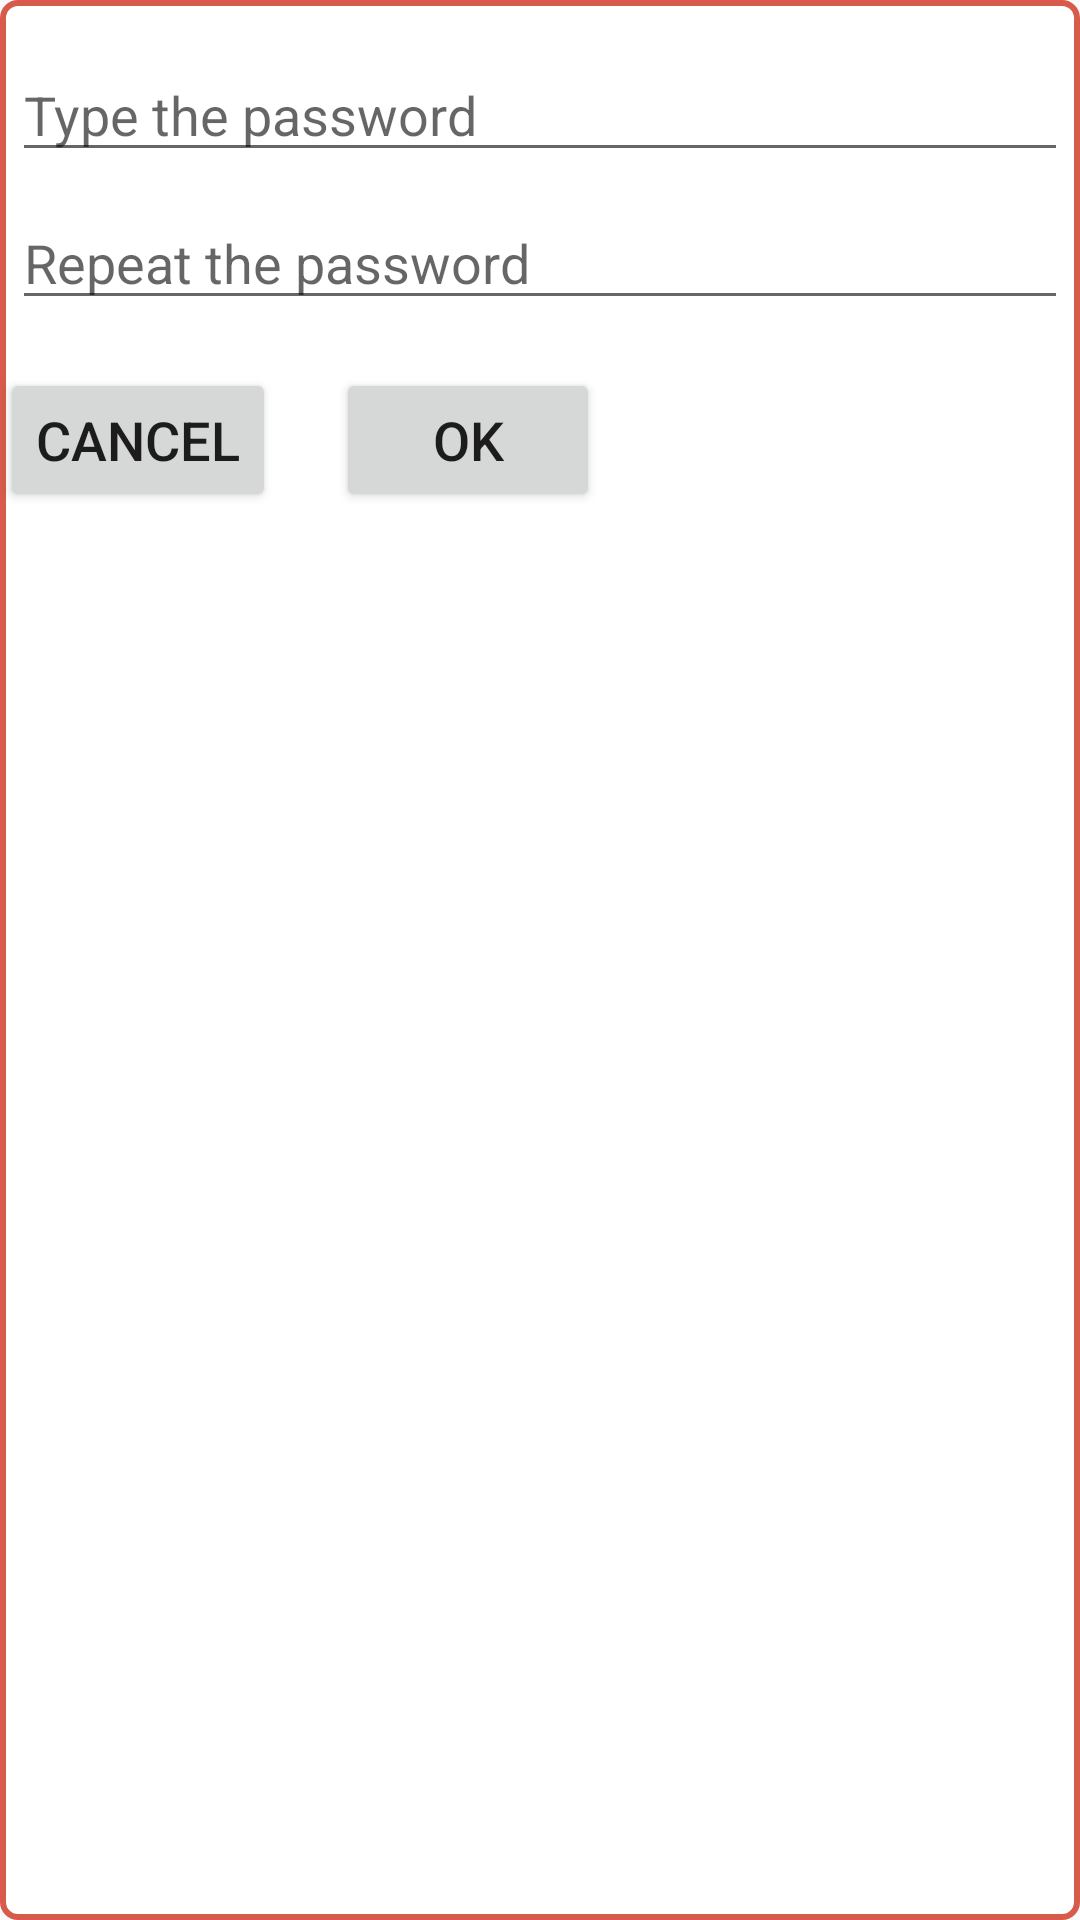

Here is an Android app screen rendered from its layout file. Give the layout XML and the strings, colors and styles it references.
<!-- AndroidManifest.xml: application theme Theme.PruebaSplash -->
<!-- res/layout/layout_dialogo.xml -->
<LinearLayout xmlns:android="http://schemas.android.com/apk/res/android"
    android:layout_width="wrap_content"
    android:layout_height="wrap_content"
    android:background="@drawable/fondo_login"
    android:orientation="vertical">

    <EditText
        android:id="@+id/passCaja"
        android:layout_width="match_parent"
        android:layout_height="wrap_content"
        android:layout_marginLeft="4dp"
        android:layout_marginTop="16dp"
        android:layout_marginRight="4dp"
        android:layout_marginBottom="4dp"
        android:fontFamily="sans-serif"
        android:hint="Type the password"
        android:inputType="textPassword" />

    <EditText
        android:id="@+id/passCaja2"
        android:layout_width="match_parent"
        android:layout_height="wrap_content"
        android:layout_marginLeft="4dp"
        android:layout_marginTop="4dp"
        android:layout_marginRight="4dp"
        android:layout_marginBottom="16dp"
        android:fontFamily="sans-serif"
        android:hint="Repeat the password"
        android:inputType="textPassword" />

    <LinearLayout
        android:layout_width="match_parent"
        android:layout_height="wrap_content"
        android:orientation="horizontal">

        <Button
            android:id="@+id/action_cancel"
            android:layout_width="wrap_content"
            android:layout_height="wrap_content"
            android:layout_alignParentLeft="true"
            android:layout_alignParentBottom="true"
            android:layout_marginRight="20dp"
            android:text="CANCEL"
            android:textSize="18sp" />

        <Button
            android:id="@+id/action_ok"
            android:layout_width="wrap_content"
            android:layout_height="wrap_content"
            android:layout_alignParentRight="true"
            android:layout_alignParentBottom="true"
            android:layout_marginRight="20dp"
            android:text="OK"
            android:textSize="18sp" />

    </LinearLayout>


</LinearLayout>
<!-- resources referenced by this layout -->
<resources>
  <!-- drawable fondo_login (drawable) -->
  <?xml version="1.0" encoding="utf-8"?>
  <shape xmlns:android="http://schemas.android.com/apk/res/android"
      android:shape="rectangle">
      <size
          android:width="200dp"
          android:height="60dp">
      </size>
      <corners
          android:radius="5dp"
  />
      <stroke
          android:color="@color/rojo_corazon"
          android:width="2dp"/>
      <solid
          android:color="@android:color/white"/>
  </shape>
  <style name="Theme.PruebaSplash" parent="Theme.AppCompat.Light.DarkActionBar">
          
          <item name="colorPrimary">@color/rojo_corazon</item>
          <item name="colorPrimaryVariant">@color/purple_700</item>
          <item name="colorOnPrimary">@color/white</item>
          
          <item name="colorSecondary">@color/teal_200</item>
          <item name="colorSecondaryVariant">@color/teal_700</item>
          <item name="colorOnSecondary">@color/black</item>
          
          
           
      </style>
  <color name="rojo_corazon">#D75A4A</color>
  <color name="purple_700">#FF3700B3</color>
  <color name="white">#FFFFFFFF</color>
  <color name="teal_200">#FF03DAC5</color>
  <color name="teal_700">#FF018786</color>
  <color name="black">#FF000000</color>
</resources>
